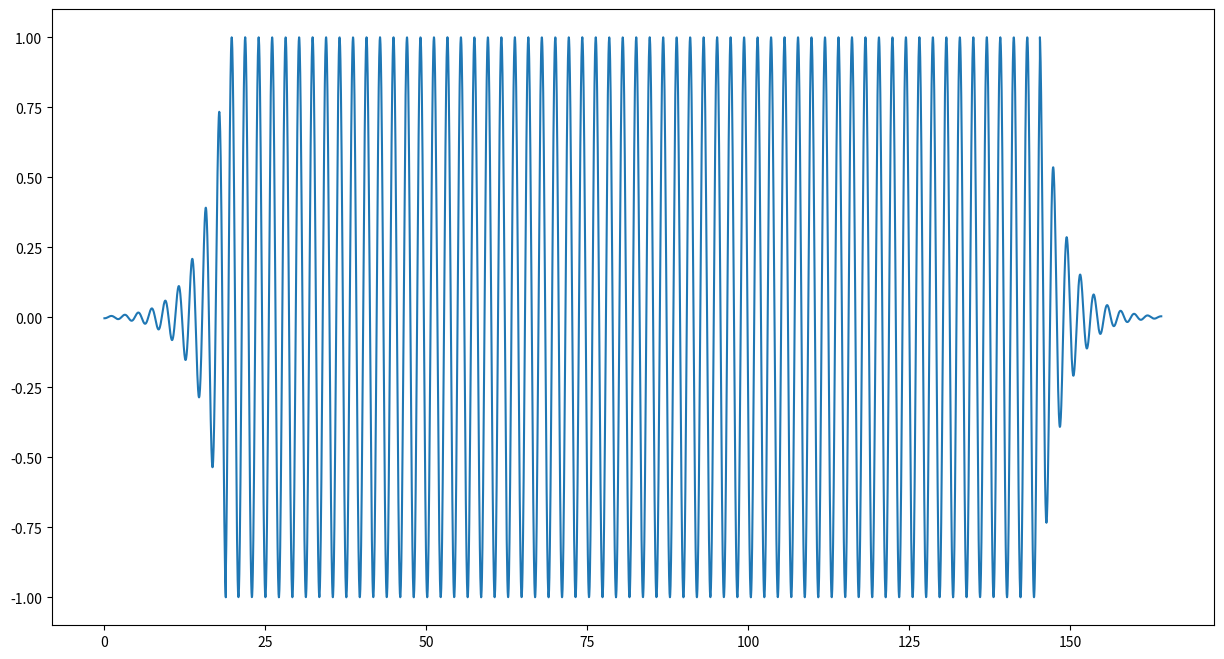

This chart was generated by the following Python code: (Note: this script raises an exception after producing the figure.)
from math import exp, sin, cos, pi, radians
from matplotlib import pyplot as plt
import numpy as np
import pandas as pd

if __name__ == "__main__":
    GLOB_PATH = "D:/praca_magisterska/LinMot_user_manual"
    amplitude_ = 1
    lambda_ = 0.3
    ang_freq_ = 3
    transient_scope = 3 # Note: transient_scope must be equal to ang_freq?
    steady_scope = 20

    time = np.linspace(0, transient_scope*2*pi, 500)
    y = [amplitude_ * exp(-lambda_*x)*(sin(transient_scope*x +3*pi/2)) for x in time] #amplitude_ * exp(-lambda_*x)*(sin(transient_scope*x +3*pi/2))
    reverse_arr = np.flip(y)

    time = np.linspace(0, steady_scope*(2*pi) + pi/4, 5000)
    y_steady_state = [amplitude_ * sin(ang_freq_*x - ang_freq_*pi/8) for x in time] #amplitude_ * cos(ang_freq_*x + 3*pi/2)

    time = np.concatenate((np.linspace(0, transient_scope*2*pi, 500), np.linspace(transient_scope*2*pi, steady_scope*2*pi + pi/4 +
                                                                                   transient_scope*2*pi, 5000),
                           np.linspace(steady_scope*2*pi + pi/4 + transient_scope*2*pi, steady_scope*2*pi + pi/4 + 2*transient_scope*2*pi, 500)))
    y_damped = [-i for i in y]
    y_full_scope = np.concatenate((reverse_arr, y_steady_state, y_damped))
    plt.figure(figsize=(15, 8))
    plt.plot(time, y_full_scope)
    # plt.plot(time1, y_steady_state)
    plt.show()

    col1 = 'curvePointsValues'
    data = pd.DataFrame({col1: y_full_scope})
    data.to_csv(str(GLOB_PATH + '/testCurve.csv'), index=False, header=False)




